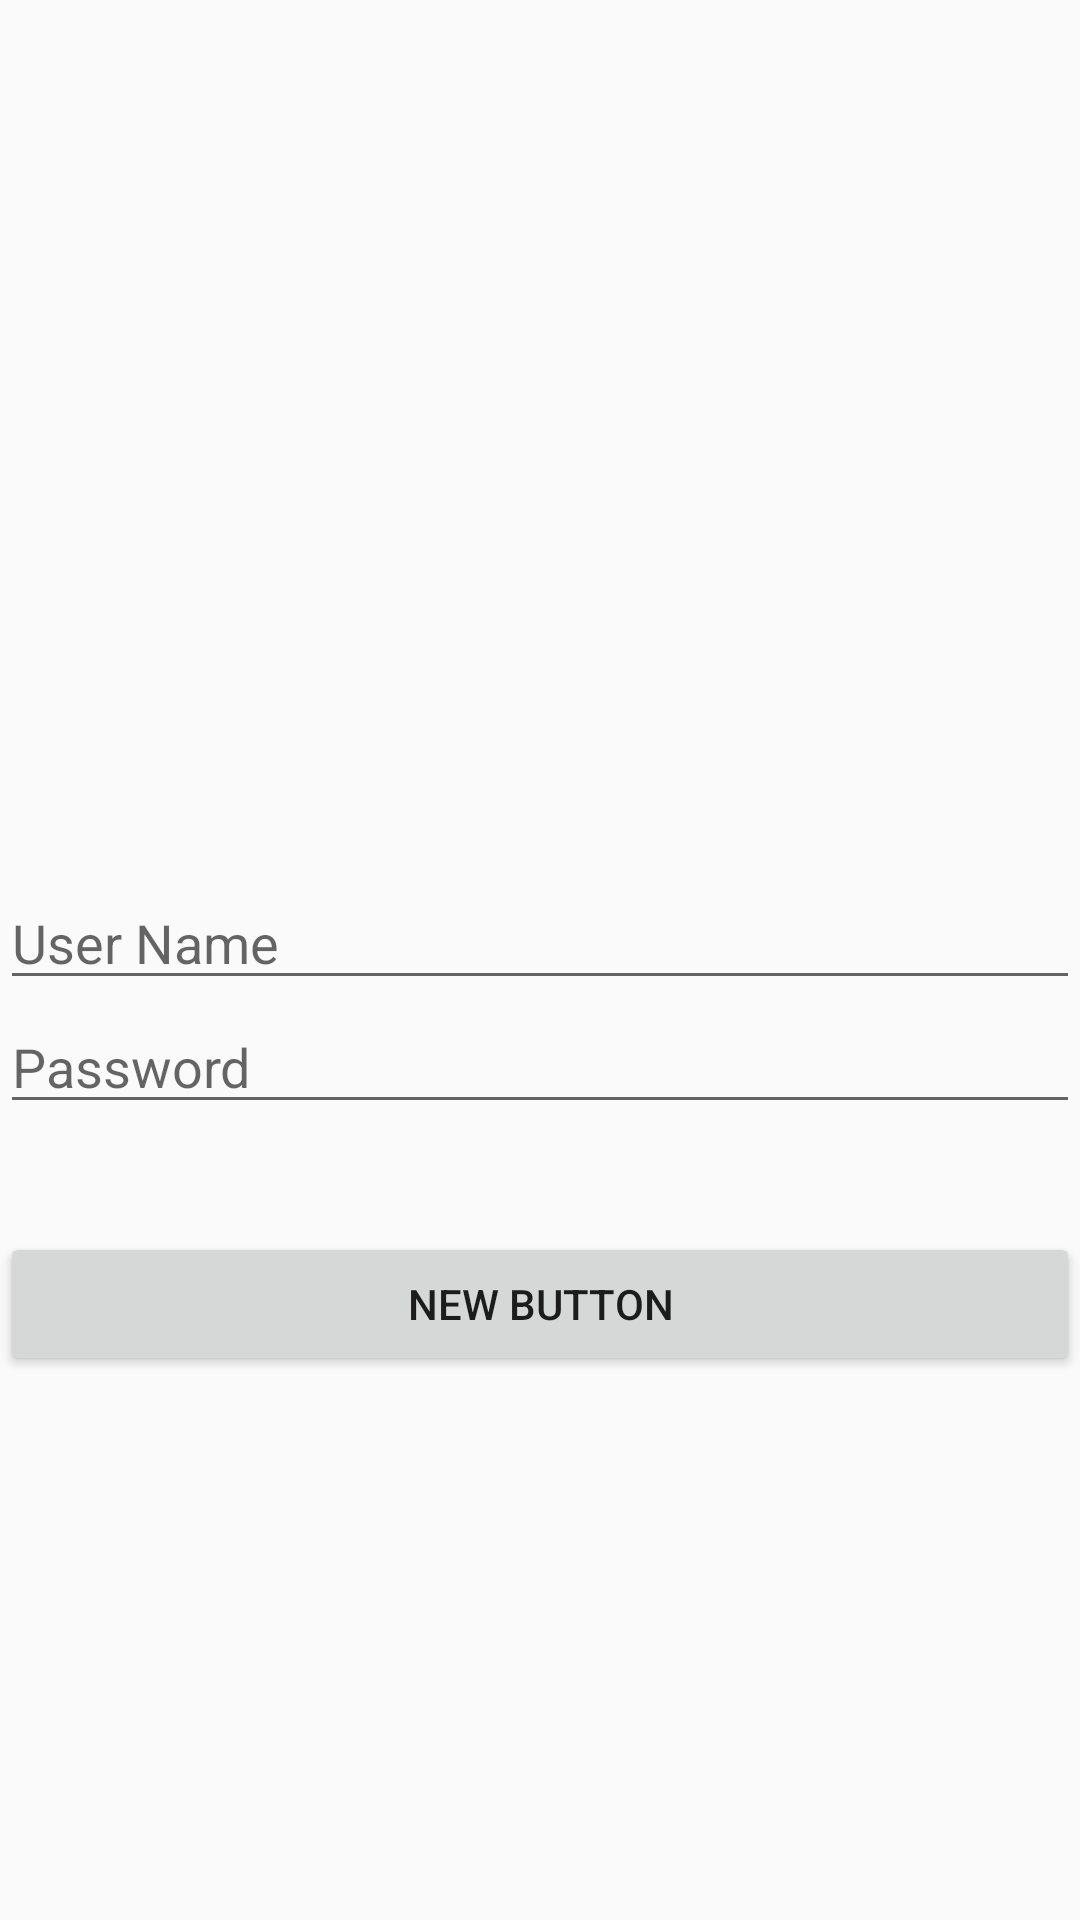

This screen was rendered from an Android layout file. Write that file and the resources it references.
<!-- AndroidManifest.xml: application theme AppTheme -->
<!-- res/layout/activity_login.xml -->
<?xml version="1.0" encoding="utf-8"?>
<RelativeLayout xmlns:android="http://schemas.android.com/apk/res/android"
    android:orientation="vertical" android:layout_width="match_parent"
    android:layout_height="match_parent"
    android:weightSum="1">

    <ImageView
        android:layout_width="200dp"
        android:layout_height="200dp"
        android:id="@+id/user_profile"
        android:layout_gravity="center_horizontal"
        android:src="@mipmap/christmas_18"
        android:layout_weight="0.21"
        android:layout_alignParentTop="true"
        android:layout_centerHorizontal="true"
        android:layout_marginTop="45dp" />

    <EditText
        android:layout_width="match_parent"
        android:layout_height="wrap_content"
        android:inputType="textPersonName"
        android:ems="10"
        android:id="@+id/name"
        android:layout_weight="0.21"
        android:layout_below="@+id/user_profile"
        android:layout_alignParentLeft="true"
        android:layout_alignParentStart="true"
        android:layout_marginTop="47dp"
        android:hint="User Name" />

    <EditText
        android:layout_width="wrap_content"
        android:layout_height="wrap_content"
        android:inputType="textPassword"
        android:ems="10"
        android:id="@+id/password"
        android:layout_below="@+id/name"
        android:layout_alignParentLeft="true"
        android:layout_alignParentStart="true"
        android:layout_alignParentRight="true"
        android:layout_alignParentEnd="true"
        android:hint="Password" />

    <Button
        android:layout_width="wrap_content"
        android:layout_height="wrap_content"
        android:text="New Button"
        android:id="@+id/register"
        android:layout_below="@+id/password"
        android:layout_alignParentLeft="true"
        android:layout_alignParentStart="true"
        android:layout_marginTop="36dp"
        android:layout_alignParentRight="true"
        android:layout_alignParentEnd="true" />
</RelativeLayout>
<!-- resources referenced by this layout -->
<resources>
  <style name="AppTheme" parent="Theme.AppCompat.Light.DarkActionBar">
          
  
      </style>
</resources>
